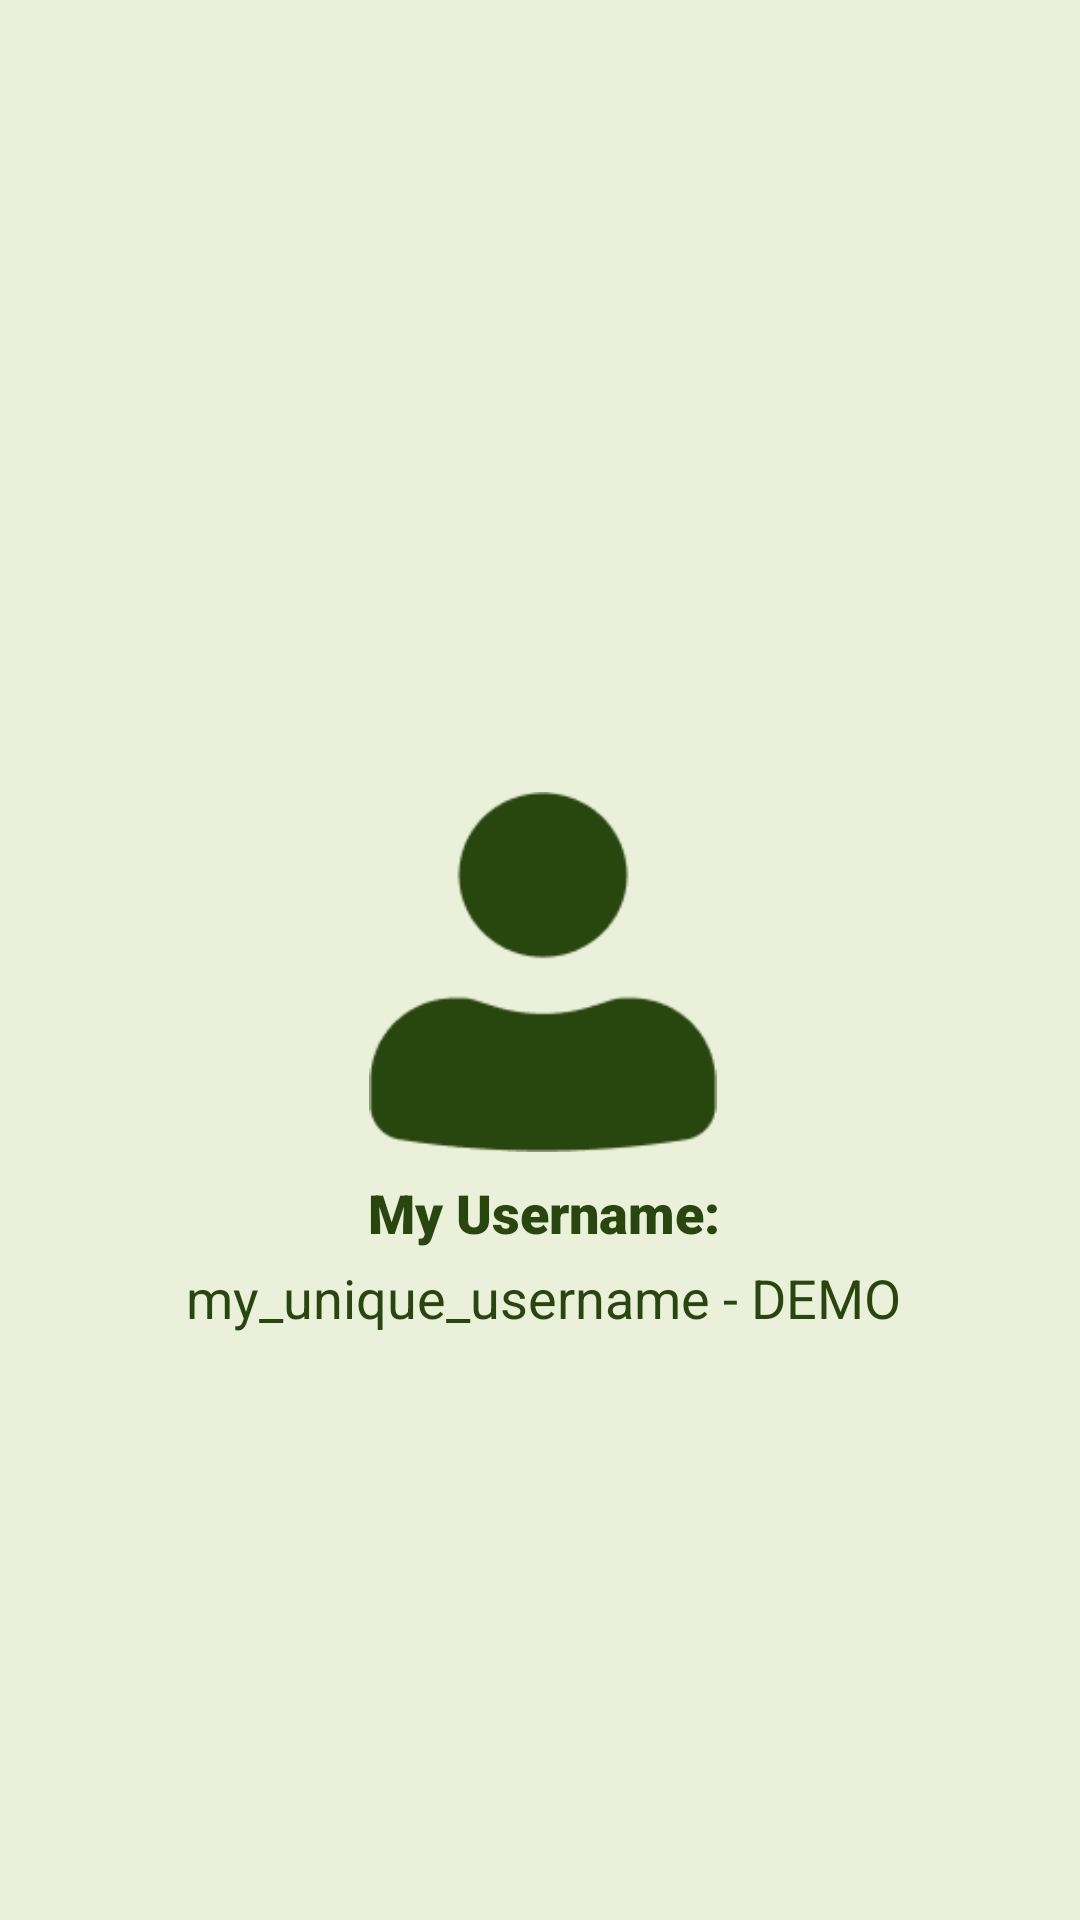

Android layout source for this screen:
<!-- AndroidManifest.xml: application theme Theme.NullPointersApp -->
<!-- res/layout/activity_profile.xml -->
<?xml version="1.0" encoding="utf-8"?>
<androidx.constraintlayout.widget.ConstraintLayout xmlns:android="http://schemas.android.com/apk/res/android"
    xmlns:app="http://schemas.android.com/apk/res-auto"
    xmlns:tools="http://schemas.android.com/tools"
    android:id="@+id/profile_root"
    android:layout_width="match_parent"
    android:layout_height="match_parent"
    android:background="#EAF0D9"
    android:padding="16dp">

    
    <ImageView
        android:id="@+id/profile_icon"
        android:layout_width="120dp"
        android:layout_height="120dp"
        android:layout_marginTop="248dp"
        android:contentDescription="@string/profile_icon_desc"
        android:src="@drawable/default_user_icon"
        app:layout_constraintEnd_toEndOf="parent"
        app:layout_constraintHorizontal_bias="0.505"
        app:layout_constraintStart_toStartOf="parent"
        app:layout_constraintTop_toTopOf="parent" />

    
    <TextView
        android:id="@+id/username_text"
        android:layout_width="wrap_content"
        android:layout_height="wrap_content"
        android:layout_marginTop="4dp"
        android:text="@string/userUsernameString"
        android:textColor="@color/textColor"
        android:textSize="18sp"
        app:layout_constraintEnd_toEndOf="parent"
        app:layout_constraintHorizontal_bias="0.514"
        app:layout_constraintStart_toStartOf="parent"
        app:layout_constraintTop_toBottomOf="@id/usernameTextHeader" />

    
    <TextView
        android:id="@+id/usernameTextHeader"
        android:layout_width="wrap_content"
        android:layout_height="wrap_content"
        android:layout_marginTop="8dp"
        android:fontFamily="sans-serif-black"
        android:text="@string/userProfileUsernameHeader"
        android:textColor="@color/textColor"
        android:textSize="18sp"
        app:layout_constraintEnd_toEndOf="parent"
        app:layout_constraintHorizontal_bias="0.507"
        app:layout_constraintStart_toStartOf="parent"
        app:layout_constraintTop_toBottomOf="@id/profile_icon" />


    
    <Button
        android:id="@+id/view_mood_history_button"
        android:layout_width="wrap_content"
        android:layout_height="wrap_content"
        android:layout_marginTop="204dp"
        android:text="@string/profileViewMoodHistoryButtonText"
        style="@style/UserProfileButtonStyle"
        app:layout_constraintBottom_toBottomOf="parent"
        app:layout_constraintEnd_toEndOf="parent"
        app:layout_constraintHorizontal_bias="0.122"
        app:layout_constraintStart_toStartOf="parent"
        app:layout_constraintTop_toBottomOf="@id/username_text"
        app:layout_constraintVertical_bias="0.0" />

    
    <Button
        android:id="@+id/settings_button"
        android:layout_width="wrap_content"
        android:layout_height="wrap_content"
        android:layout_marginTop="204dp"
        android:text="@string/profileSettingsButtonText"
        style="@style/UserProfileButtonStyle"
        app:layout_constraintBottom_toBottomOf="parent"
        app:layout_constraintEnd_toEndOf="parent"
        app:layout_constraintHorizontal_bias="0.58"
        app:layout_constraintStart_toEndOf="@+id/view_mood_history_button"
        app:layout_constraintTop_toBottomOf="@+id/username_text"
        app:layout_constraintVertical_bias="0.0" />

</androidx.constraintlayout.widget.ConstraintLayout>
<!-- resources referenced by this layout -->
<resources>
  <color name="textColor">#27470F</color>
  <!-- drawable default_user_icon: png bitmap (drawable, 2794 bytes) -->
  <string name="profileSettingsButtonText">Settings</string>
  <string name="profileViewMoodHistoryButtonText">View My Mood History</string>
  <string name="profile_icon_desc">DEMO STRING for profile text content</string>
  <string name="userProfileUsernameHeader">My Username:</string>
  <string name="userUsernameString">my_unique_username - DEMO</string>
  <style name="UserProfileButtonStyle">
          <item name="android:textColor">@color/textColor</item>
          <item name="android:textSize">16sp</item>
          <item name="android:fontFamily">sans-serif</item>
          <item name="android:textAllCaps">false</item>
          <item name="android:background">@drawable/user_profile_button_style</item>
          <item name="android:paddingLeft">16dp</item>
          <item name="android:paddingRight">16dp</item>
      </style>
  <style name="Theme.NullPointersApp" parent="Base.Theme.NullPointersApp" />
  <!-- drawable user_profile_button_style (drawable) -->
  <?xml version="1.0" encoding="utf-8"?>
  <selector xmlns:android="http://schemas.android.com/apk/res/android">
      <item android:state_pressed="true">
          <shape android:shape="rectangle">
              <solid android:color="@color/secondaryColor" />
              <corners android:radius="12dp"/>
              <stroke android:width="2dp" android:color="@color/accentColor"/>
          </shape>
      </item>
      <item>
          <shape android:shape="rectangle">
              <solid android:color="@android:color/transparent" />
              <corners android:radius="12dp"/>
              <stroke android:width="2dp" android:color="@color/accentColor"/>
          </shape>
      </item>
  </selector>
  <style name="Base.Theme.NullPointersApp" parent="Theme.Material3.DayNight.NoActionBar">
          
          
      </style>
  <color name="secondaryColor">#96DCC8</color>
  <color name="accentColor">#7FB446</color>
</resources>
